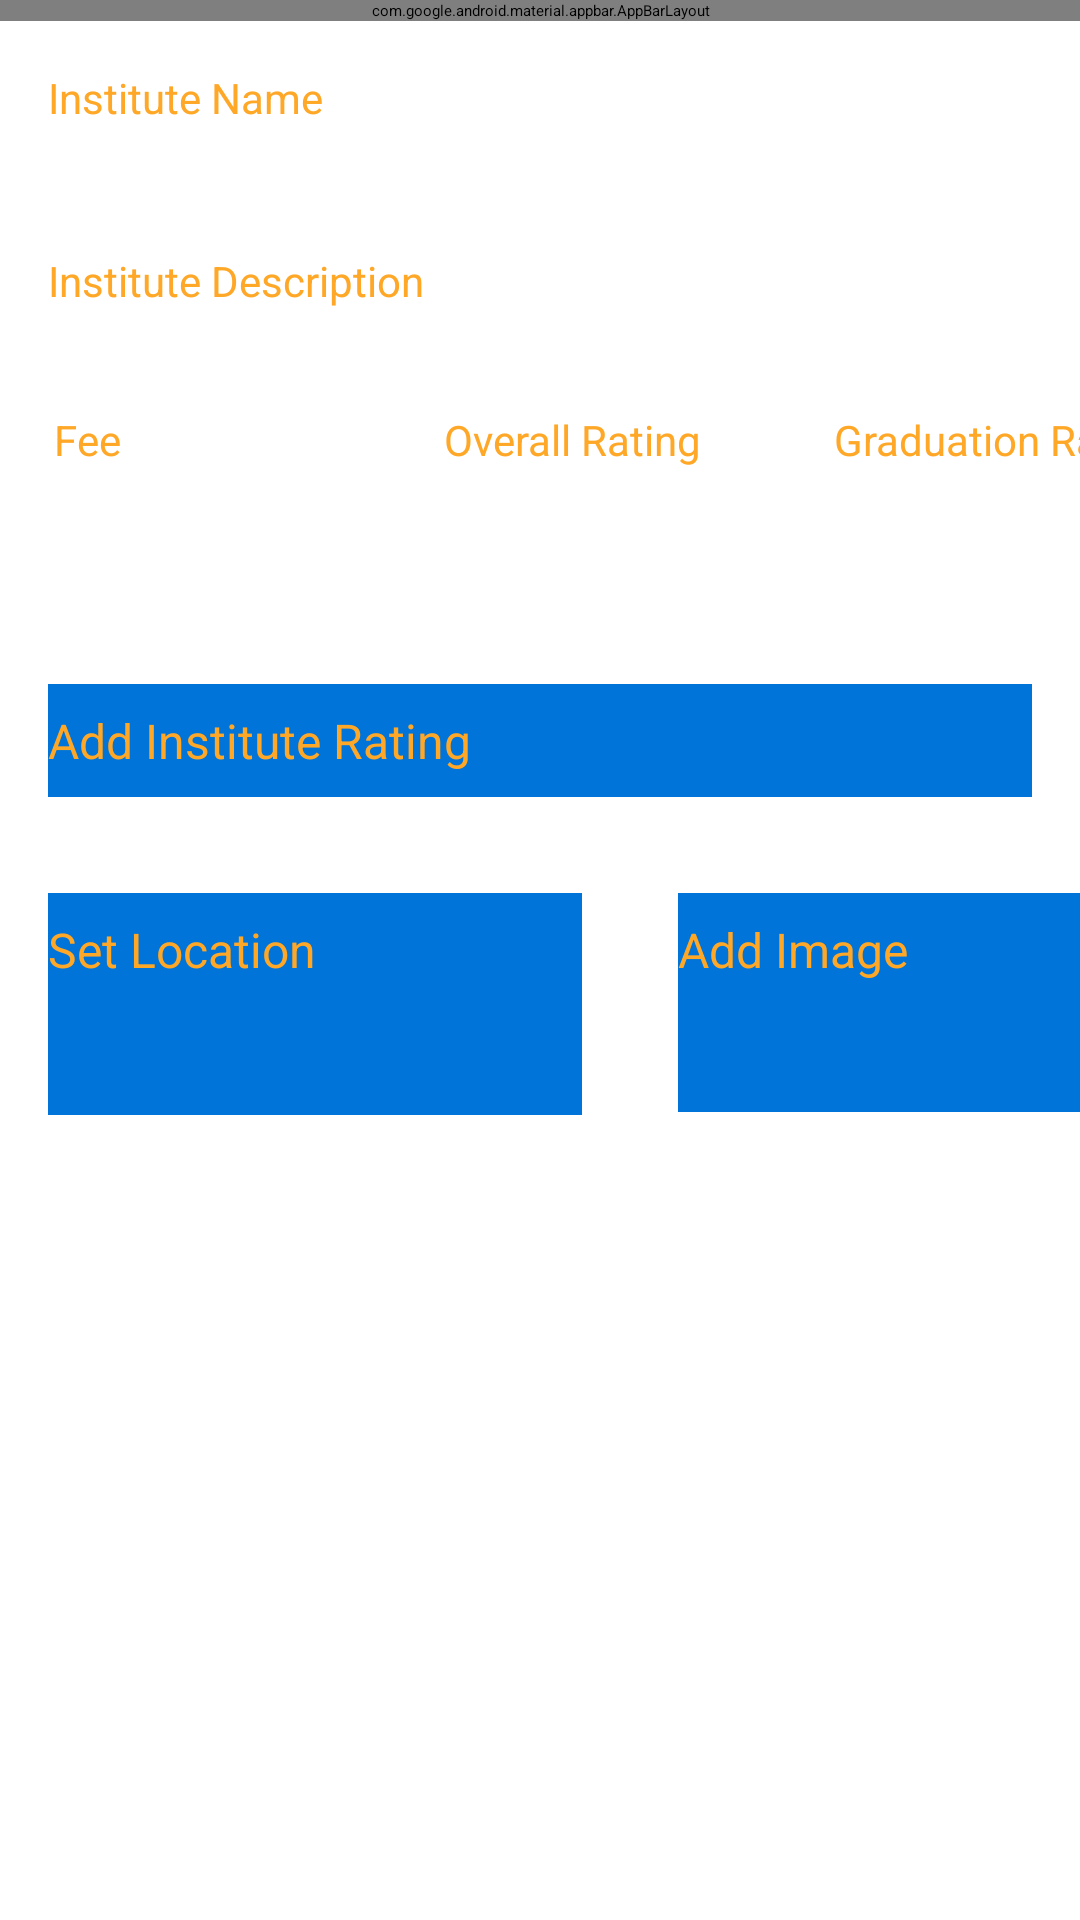

Reconstruct the res/layout file that produces this screen, plus the resources it refers to.
<!-- AndroidManifest.xml: application theme Theme.Rating -->
<!-- res/layout/activity_rating.xml -->
<?xml version="1.0" encoding="utf-8"?>
<androidx.constraintlayout.widget.ConstraintLayout
    xmlns:android="http://schemas.android.com/apk/res/android"
    xmlns:app="http://schemas.android.com/apk/res-auto"
    xmlns:tools="http://schemas.android.com/tools"
    android:layout_width="match_parent"
    android:layout_height="match_parent"
    tools:context="org.wit.rateMyInstitute.activities.RatingActivity">

    <RelativeLayout
        android:layout_width="match_parent"
        android:layout_height="wrap_content"
        app:layout_constraintBottom_toBottomOf="parent"
        app:layout_constraintTop_toTopOf="parent">

        <com.google.android.material.appbar.AppBarLayout
            android:id="@+id/appBarLayout"
            android:layout_width="match_parent"
            android:layout_height="wrap_content"
            android:background="@color/colorAccent"
            android:fitsSystemWindows="true"
            app:elevation="0dip"
            app:theme="@style/ThemeOverlay.AppCompat.Dark.ActionBar">

            <androidx.appcompat.widget.Toolbar
                android:id="@+id/toolbarAdd"
                android:layout_width="match_parent"
                android:layout_height="wrap_content"
                app:titleTextColor="@color/colorPrimary" />
        </com.google.android.material.appbar.AppBarLayout>

        <ScrollView
            android:layout_width="match_parent"
            android:layout_height="match_parent"
            android:layout_below="@id/appBarLayout"
            android:fillViewport="true">

            <LinearLayout
                android:layout_width="match_parent"
                android:layout_height="wrap_content"
                android:orientation="vertical">

                <EditText
                    android:id="@+id/name"
                    android:layout_width="match_parent"
                    android:layout_height="45dp"
                    android:layout_margin="8dp"
                    android:autofillHints=""
                    android:hint="@string/hint_instituteTitle"
                    android:inputType="text"
                    android:maxLength="25"
                    android:maxLines="1"
                    android:padding="8dp"
                    android:textColor="@color/colorPrimaryDark"
                    android:textSize="14sp" />

                <EditText
                    android:id="@+id/description"
                    android:layout_width="match_parent"
                    android:layout_height="wrap_content"
                    android:layout_margin="8dp"
                    android:hint="@string/hint_instituteDescription"
                    android:inputType="text"
                    android:maxLength="25"
                    android:maxLines="1"
                    android:padding="8dp"
                    android:textColor="@color/colorPrimaryDark"
                    android:textSize="14sp" />

                <TableRow
                    android:layout_width="397dp"
                    android:layout_height="93dp">

                    <EditText
                        android:id="@+id/fee"
                        android:layout_width="98dp"
                        android:layout_height="70dp"
                        android:layout_margin="16dp"
                        android:hint="Fee"
                        android:inputType="number"
                        android:maxLength="5"
                        android:maxLines="1"
                        android:padding="2dp"
                        android:textColor="@color/colorPrimaryDark"
                        android:textSize="14sp" />

                    <EditText
                        android:id="@+id/overallRating"
                        android:layout_width="98dp"
                        android:layout_height="70dp"
                        android:layout_margin="16dp"
                        android:hint="Overall Rating"
                        android:inputType="number"
                        android:maxLength="3"
                        android:maxLines="1"
                        android:padding="2dp"
                        android:textColor="@color/colorPrimaryDark"
                        android:textSize="14sp" />

                    <EditText
                        android:id="@+id/gradRate"
                        android:layout_width="98dp"
                        android:layout_height="70dp"
                        android:layout_margin="16dp"
                        android:hint="Graduation Rate"
                        android:inputType="number"
                        android:maxLength="3"
                        android:maxLines="1"
                        android:padding="2dp"
                        android:textColor="@color/colorPrimaryDark"
                        android:textSize="14sp" />

                </TableRow>

                <Button
                    android:id="@+id/btnAdd"
                    android:layout_width="match_parent"
                    android:layout_height="wrap_content"
                    android:layout_margin="16dp"
                    android:background="@color/colorAccent"
                    android:baselineAligned="false"
                    android:paddingTop="8dp"
                    android:paddingBottom="8dp"
                    android:stateListAnimator="@null"
                    android:text="@string/button_addRating"
                    android:textColor="@color/colorPrimary"
                    android:textSize="16sp" />

                <TableRow
                    android:layout_width="397dp"
                    android:layout_height="93dp">

                    <Button
                        android:id="@+id/ratingLocation"
                        android:layout_width="178dp"
                        android:layout_height="74dp"
                        android:layout_margin="16dp"
                        android:background="@color/colorAccent"
                        android:paddingTop="8dp"
                        android:paddingBottom="8dp"
                        android:stateListAnimator="@null"
                        android:text="@string/button_location"
                        android:textColor="@color/colorPrimary"
                        android:textSize="16sp" />

                    <Button
                        android:id="@+id/chooseImage"
                        android:layout_width="164dp"
                        android:layout_height="73dp"
                        android:layout_margin="16dp"
                        android:background="@color/colorAccent"
                        android:baselineAligned="false"
                        android:paddingTop="8dp"
                        android:paddingBottom="8dp"
                        android:text="@string/button_addImage"
                        android:textColor="@color/colorPrimary"
                        android:textSize="16sp" />

                </TableRow>

                <Space
                    android:layout_width="27dp"
                    android:layout_height="32dp" />

                <ImageView
                    android:id="@+id/ratingImage"
                    android:layout_width="match_parent"
                    android:layout_height="253dp"
                    app:srcCompat="@mipmap/ic_launcher" />

            </LinearLayout>
        </ScrollView>

    </RelativeLayout>
</androidx.constraintlayout.widget.ConstraintLayout>
<!-- resources referenced by this layout -->
<resources>
  <color name="colorAccent">#0074D9</color>
  <color name="colorPrimary">#FFA726</color>
  <color name="colorPrimaryDark">#FFA726</color>
  <string name="button_addImage"> Add Image </string>
  <string name="button_addRating">Add Institute Rating</string>
  <string name="button_location">Set Location</string>
  <string name="hint_instituteDescription">Institute Description </string>
  <string name="hint_instituteTitle">Institute Name</string>
  <style name="Theme.Rating" parent="Base.Theme.Rating">
          
          <item name="android:navigationBarColor">@android:color/transparent</item>
          <item name="android:statusBarColor">@android:color/transparent</item>
          <item name="android:windowLightStatusBar">?attr/isLightTheme</item>
      </style>
</resources>
